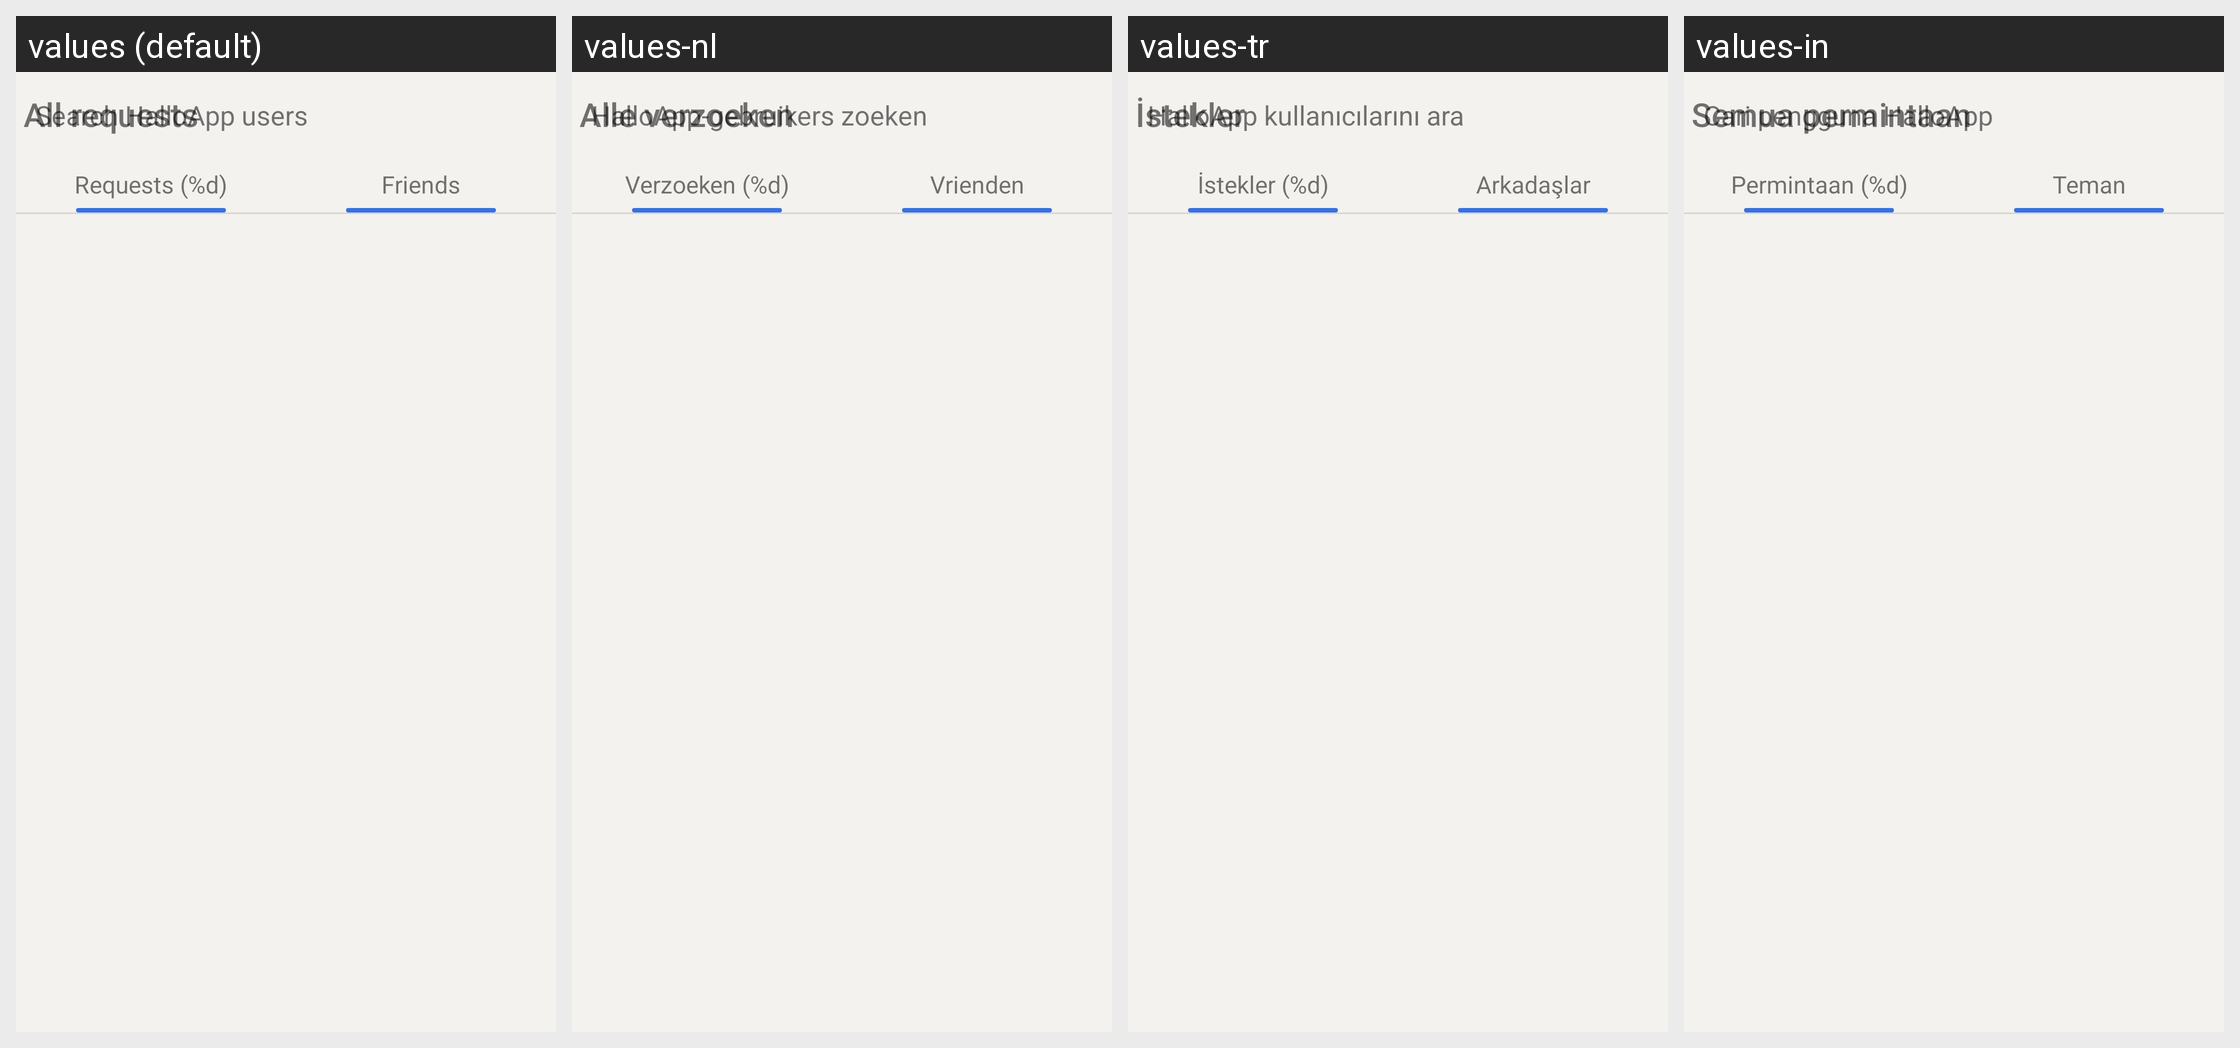

Translations of the strings shown on this Android screen, per locale in the grid:
Android screen res/layout/activity_view_friends_list.xml rendered under 4 locales, left to right: values (default), values-nl, values-tr, values-in. Device: Nexus 5 (rendered at 1080×1920; each locale shown at half size, 540×960, under a caption strip naming it); theme AppTheme.
Other locales in the repository, not shown: values-ar, values-bg, values-cs, values-de, values-el, values-es, values-fa, values-fr, values-hi, values-id, values-pl, values-pt, values-pt-rBR, values-ru.
Strings drawn on this screen, with the default value and each locale's value (text and hints the layout hard-codes, and strings that could not be matched under every locale, appear in the picture but are not listed):

all_requests
  values: All requests
  values-nl: Alle verzoeken
  values-tr: İstekler
  values-in: Semua permintaan

search_halloapp_users
  values: Search HalloApp users
  values-nl: HalloApp-gebruikers zoeken
  values-tr: HalloApp kullanıcılarını ara
  values-in: Cari pengguna HalloApp

requests
  values: Requests (%d)
  values-nl: Verzoeken (%d)
  values-tr: İstekler (%d)
  values-in: Permintaan (%d)

friends
  values: Friends
  values-nl: Vrienden
  values-tr: Arkadaşlar
  values-in: Teman
